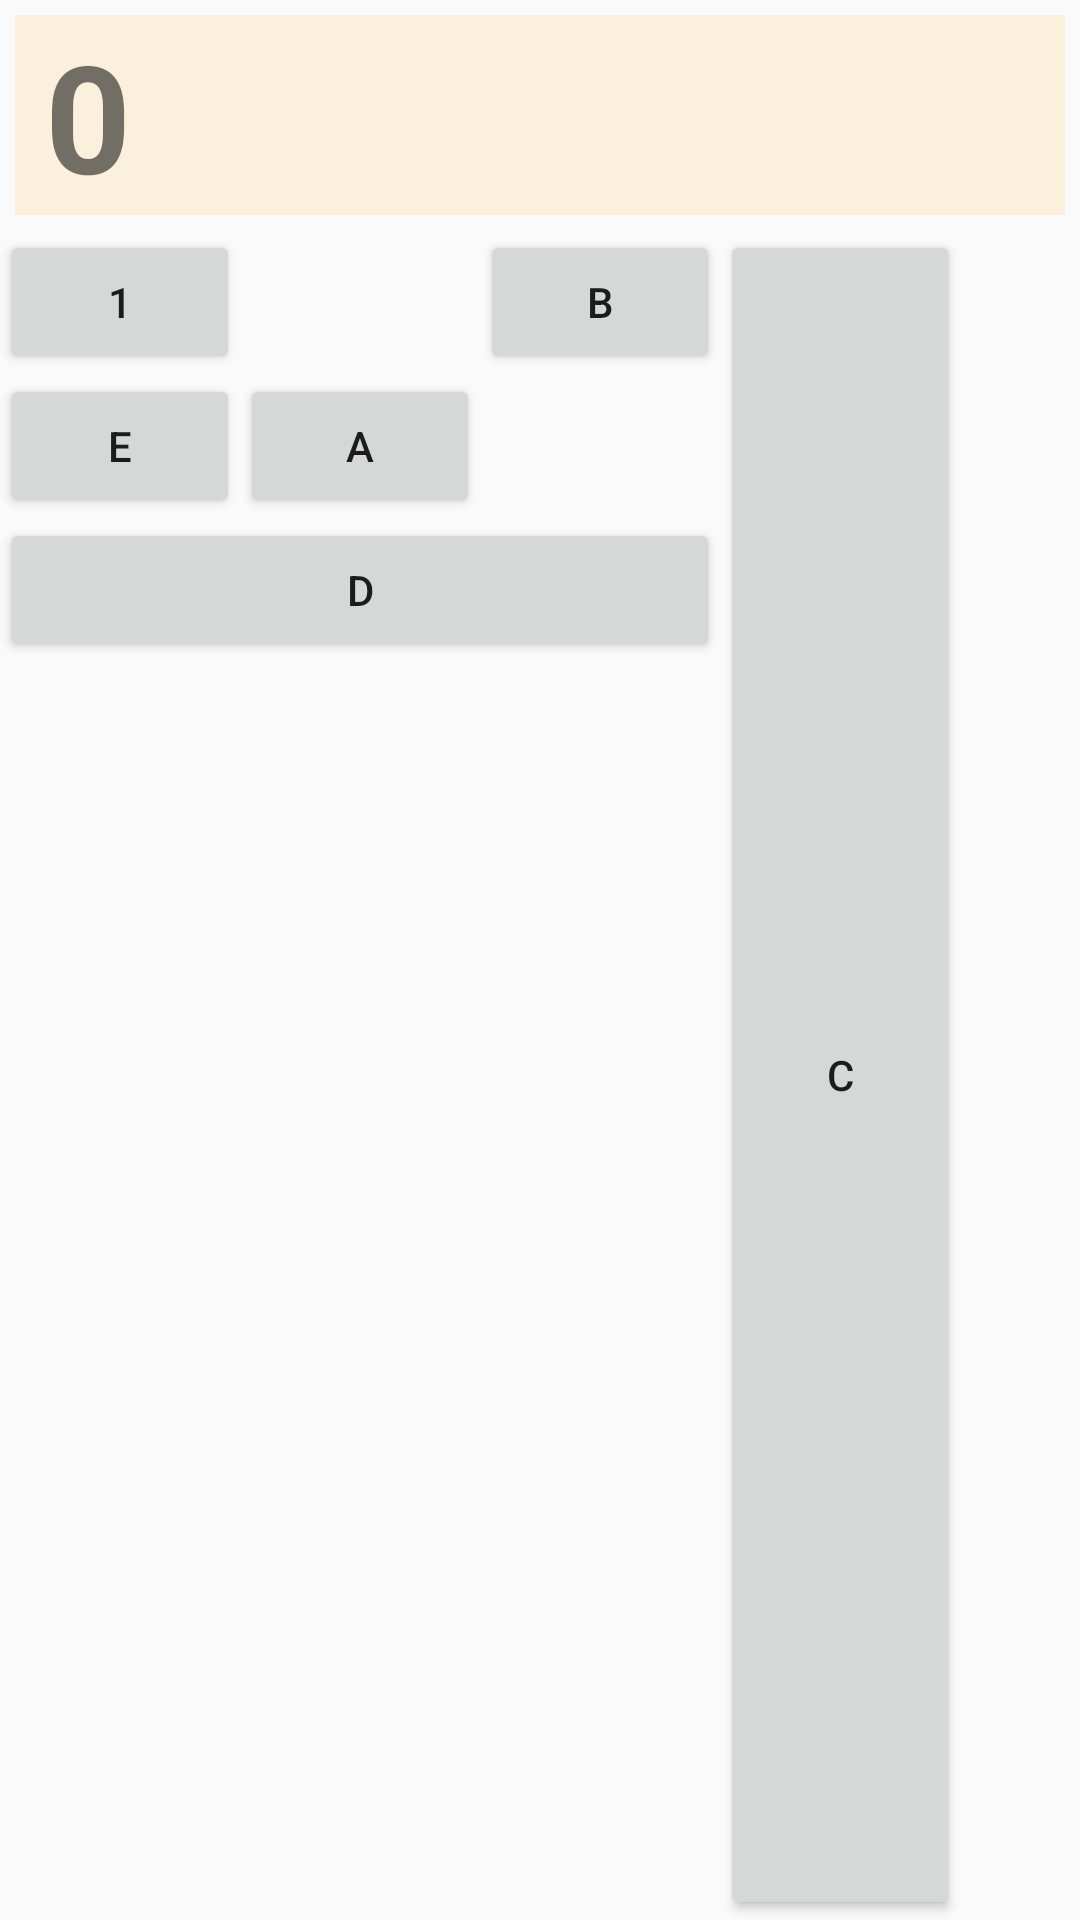

Android layout source for this screen:
<!-- AndroidManifest.xml: application theme Theme.Application1 -->
<!-- res/layout/activity_gridlayout_special.xml -->
<?xml version="1.0" encoding="utf-8"?>
<GridLayout xmlns:android="http://schemas.android.com/apk/res/android"
    android:layout_width="match_parent"
    android:layout_height="wrap_content"
    android:rowCount="4"
    android:columnCount="4"
    android:orientation="horizontal"
    >
    <TextView
        android:layout_height="wrap_content"
        android:layout_width="match_parent"
        android:text="0"
        android:textStyle="bold"
        android:textSize="50sp"
        android:background="#FBF0DC"
        android:layout_margin="5dp"
        android:paddingLeft="10dp"
        android:layout_columnSpan="4"
        />
    <Button
        android:text="1"
        android:layout_width="80dp"

        />
    <Button
        android:text="A"
        android:layout_width="80dp"
        android:layout_column="1"
        android:layout_row="2"
        />

    <Button
        android:text="B"
        android:layout_width="80dp"
        android:layout_row="1"
        android:layout_column="2"
        />

    <Button
        android:text="C"
        android:layout_width="80dp"
        android:layout_row="1"
        android:layout_column="3"
        android:layout_rowSpan="3"
        android:layout_gravity="fill_vertical"
        />
    <Button
        android:text="D"
        android:layout_width="80dp"
        android:layout_row="3"
        android:layout_column="0"
        android:layout_columnSpan="3"
        android:layout_gravity="fill_horizontal"
        />
    <Button
        android:text="E"
        android:layout_width="80dp"
        android:layout_row="2"
        android:layout_column="0"
        />


</GridLayout>

<!-- resources referenced by this layout -->
<resources>
  <style name="Theme.Application1" parent="Base.Theme.Application1" />
  <style name="Base.Theme.Application1" parent="Theme.AppCompat.DayNight.NoActionBar">
          
          
      </style>
</resources>
